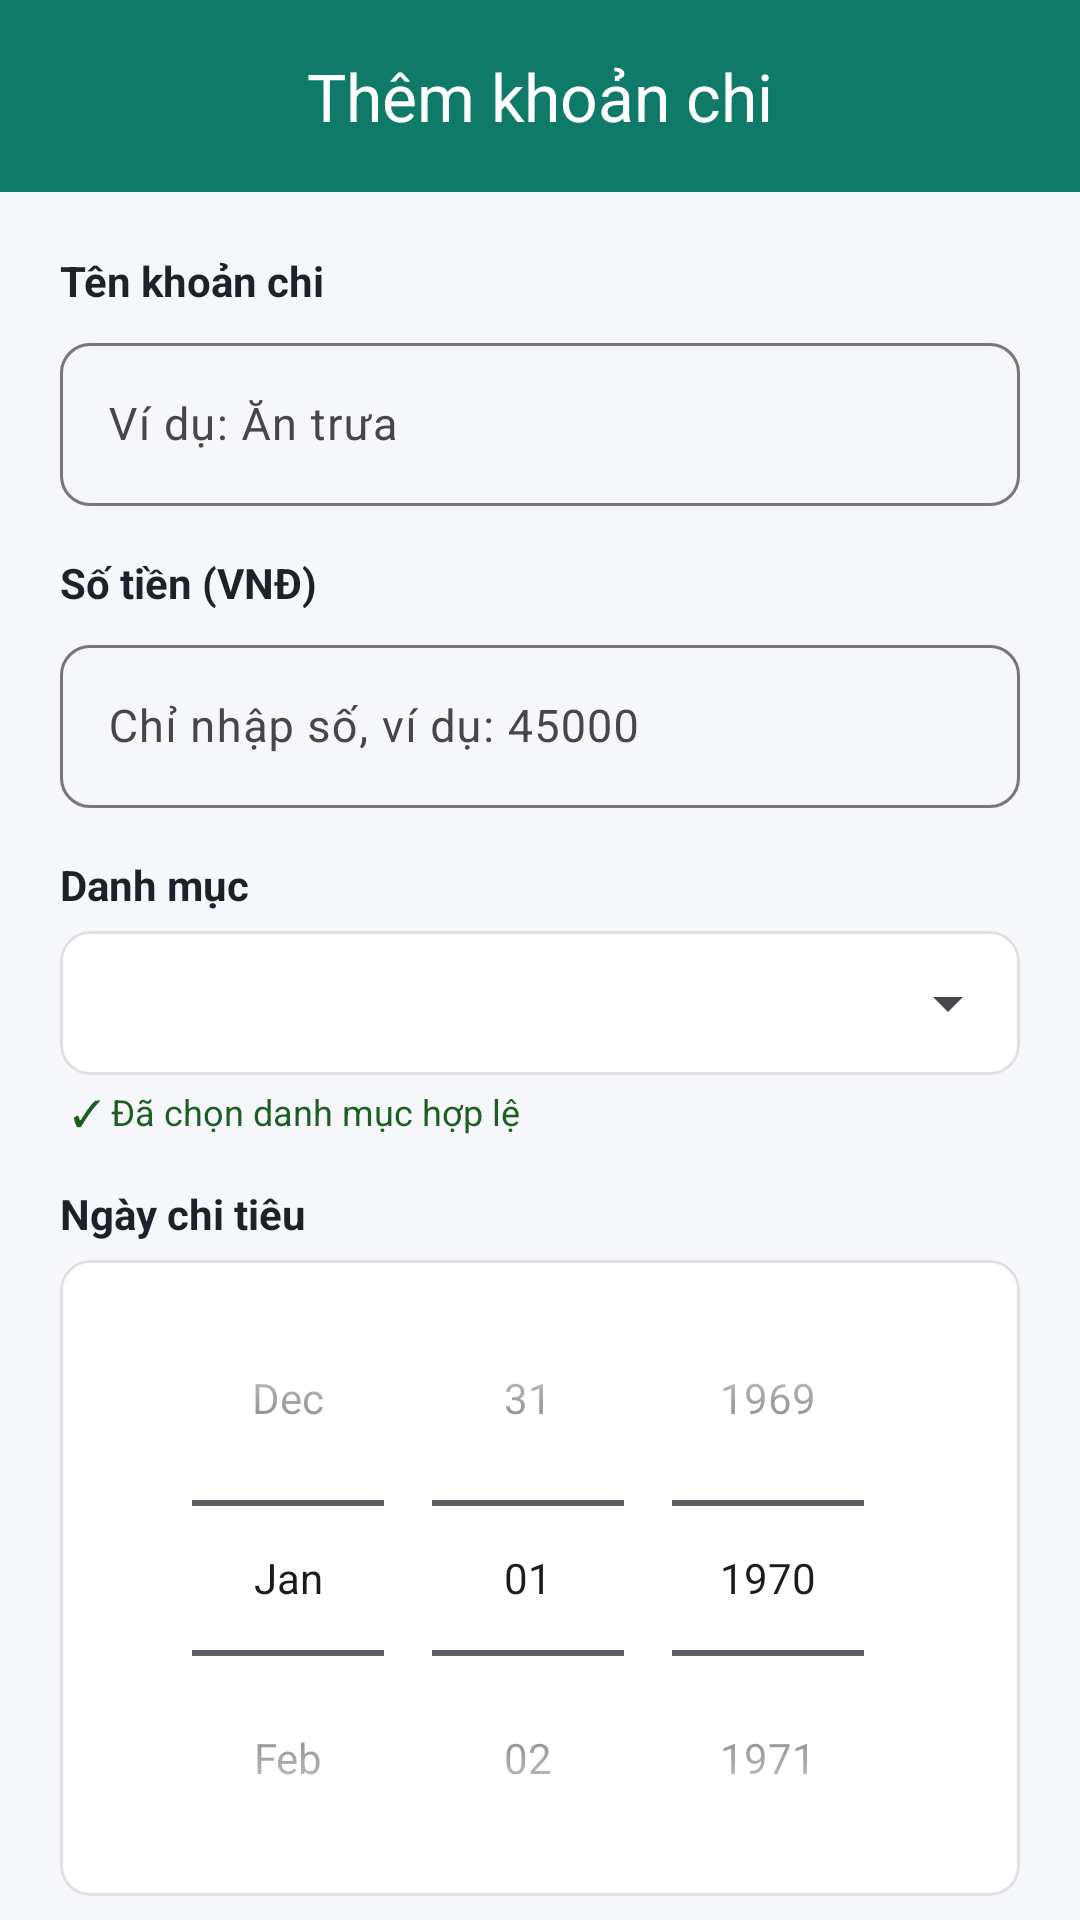

Produce the Android XML layout that renders to this screen, including the resource entries it uses.
<!-- AndroidManifest.xml: application theme Theme.BaiThucHanh3 -->
<!-- res/layout/activity_add_expense.xml -->
<?xml version="1.0" encoding="utf-8"?>
<androidx.coordinatorlayout.widget.CoordinatorLayout xmlns:android="http://schemas.android.com/apk/res/android"
    xmlns:app="http://schemas.android.com/apk/res-auto"
    xmlns:tools="http://schemas.android.com/tools"
    android:layout_width="match_parent"
    android:layout_height="match_parent"
    android:background="@color/bg_light">

    <com.google.android.material.appbar.AppBarLayout
        android:id="@+id/appBarLayout"
        android:layout_width="match_parent"
        android:layout_height="wrap_content">

        <com.google.android.material.appbar.MaterialToolbar
            android:id="@+id/toolbar"
            android:layout_width="match_parent"
            android:layout_height="?attr/actionBarSize"
            android:background="@color/primary_green"
            app:navigationIcon="@drawable/ic_back_white"
            app:title="@string/add_expense_title"
            app:titleCentered="true"
            app:titleTextColor="@color/white" />

    </com.google.android.material.appbar.AppBarLayout>

    <androidx.core.widget.NestedScrollView
        android:layout_width="match_parent"
        android:layout_height="match_parent"
        android:fillViewport="true"
        app:layout_behavior="@string/appbar_scrolling_view_behavior">

        <androidx.constraintlayout.widget.ConstraintLayout
            android:layout_width="match_parent"
            android:layout_height="wrap_content"
            android:padding="20dp">

            
            <TextView
                android:id="@+id/lblExpenseName"
                android:layout_width="wrap_content"
                android:layout_height="wrap_content"
                android:text="@string/expense_name"
                android:textColor="@color/text_primary"
                android:textSize="14sp"
                android:textStyle="bold"
                app:layout_constraintStart_toStartOf="parent"
                app:layout_constraintTop_toTopOf="parent" />

            <com.google.android.material.textfield.TextInputLayout
                android:id="@+id/tilExpenseName"
                style="@style/Widget.Material3.TextInputLayout.OutlinedBox"
                android:layout_width="match_parent"
                android:layout_height="wrap_content"
                android:layout_marginTop="6dp"
                app:boxCornerRadiusBottomEnd="10dp"
                app:boxCornerRadiusBottomStart="10dp"
                app:boxCornerRadiusTopEnd="10dp"
                app:boxCornerRadiusTopStart="10dp"
                app:helperTextTextColor="@color/category_chip_text"
                app:layout_constraintTop_toBottomOf="@+id/lblExpenseName">

                <com.google.android.material.textfield.TextInputEditText
                    android:id="@+id/etExpenseName"
                    android:layout_width="match_parent"
                    android:layout_height="wrap_content"
                    android:hint="@string/expense_name_hint"
                    android:inputType="text"
                    android:textSize="15sp" />
            </com.google.android.material.textfield.TextInputLayout>

            
            <TextView
                android:id="@+id/lblExpenseAmount"
                android:layout_width="wrap_content"
                android:layout_height="wrap_content"
                android:layout_marginTop="16dp"
                android:text="@string/expense_amount"
                android:textColor="@color/text_primary"
                android:textSize="14sp"
                android:textStyle="bold"
                app:layout_constraintStart_toStartOf="parent"
                app:layout_constraintTop_toBottomOf="@+id/tilExpenseName" />

            <com.google.android.material.textfield.TextInputLayout
                android:id="@+id/tilExpenseAmount"
                style="@style/Widget.Material3.TextInputLayout.OutlinedBox"
                android:layout_width="match_parent"
                android:layout_height="wrap_content"
                android:layout_marginTop="6dp"
                app:boxCornerRadiusBottomEnd="10dp"
                app:boxCornerRadiusBottomStart="10dp"
                app:boxCornerRadiusTopEnd="10dp"
                app:boxCornerRadiusTopStart="10dp"
                app:helperTextTextColor="@color/category_chip_text"
                app:layout_constraintTop_toBottomOf="@+id/lblExpenseAmount">

                <com.google.android.material.textfield.TextInputEditText
                    android:id="@+id/etExpenseAmount"
                    android:layout_width="match_parent"
                    android:layout_height="wrap_content"
                    android:hint="@string/expense_amount_hint"
                    android:inputType="number"
                    android:textSize="15sp" />
            </com.google.android.material.textfield.TextInputLayout>

            
            <TextView
                android:id="@+id/lblExpenseCategory"
                android:layout_width="wrap_content"
                android:layout_height="wrap_content"
                android:layout_marginTop="16dp"
                android:text="@string/expense_category"
                android:textColor="@color/text_primary"
                android:textSize="14sp"
                android:textStyle="bold"
                app:layout_constraintStart_toStartOf="parent"
                app:layout_constraintTop_toBottomOf="@+id/tilExpenseAmount" />

            <com.google.android.material.card.MaterialCardView
                android:id="@+id/cardSpinner"
                android:layout_width="match_parent"
                android:layout_height="wrap_content"
                android:layout_marginTop="6dp"
                app:cardBackgroundColor="@color/white"
                app:cardCornerRadius="10dp"
                app:cardElevation="0dp"
                app:layout_constraintTop_toBottomOf="@+id/lblExpenseCategory"
                app:strokeColor="@color/card_border"
                app:strokeWidth="1dp">

                <Spinner
                    android:id="@+id/spCategory"
                    android:layout_width="match_parent"
                    android:layout_height="48dp"
                    android:paddingHorizontal="8dp" />
            </com.google.android.material.card.MaterialCardView>

            <TextView
                android:id="@+id/tvCategorySuccess"
                android:layout_width="wrap_content"
                android:layout_height="wrap_content"
                android:layout_marginTop="4dp"
                android:layout_marginStart="4dp"
                android:text="@string/helper_valid_category"
                android:textColor="@color/category_chip_text"
                android:textSize="12sp"
                app:layout_constraintStart_toStartOf="parent"
                app:layout_constraintTop_toBottomOf="@+id/cardSpinner" />

            
            <TextView
                android:id="@+id/lblExpenseDate"
                android:layout_width="wrap_content"
                android:layout_height="wrap_content"
                android:layout_marginTop="16dp"
                android:text="@string/expense_date"
                android:textColor="@color/text_primary"
                android:textSize="14sp"
                android:textStyle="bold"
                app:layout_constraintStart_toStartOf="parent"
                app:layout_constraintTop_toBottomOf="@+id/tvCategorySuccess" />

            <com.google.android.material.card.MaterialCardView
                android:id="@+id/cardDatePicker"
                android:layout_width="match_parent"
                android:layout_height="wrap_content"
                android:layout_marginTop="6dp"
                app:cardBackgroundColor="@color/white"
                app:cardCornerRadius="10dp"
                app:cardElevation="0dp"
                app:layout_constraintTop_toBottomOf="@+id/lblExpenseDate"
                app:strokeColor="@color/card_border"
                app:strokeWidth="1dp">

                <DatePicker
                    android:id="@+id/dpExpenseDate"
                    android:layout_width="match_parent"
                    android:layout_height="wrap_content"
                    android:calendarViewShown="false"
                    android:datePickerMode="spinner" />
            </com.google.android.material.card.MaterialCardView>

            <TextView
                android:id="@+id/tvDateSuccess"
                android:layout_width="wrap_content"
                android:layout_height="wrap_content"
                android:layout_marginTop="4dp"
                android:layout_marginStart="4dp"
                android:textColor="@color/category_chip_text"
                android:textSize="12sp"
                app:layout_constraintStart_toStartOf="parent"
                app:layout_constraintTop_toBottomOf="@+id/cardDatePicker"
                tools:text="✓ Đã chọn ngày chi tiêu: 16/10/2026" />

            
            <TextView
                android:id="@+id/lblExpenseNote"
                android:layout_width="wrap_content"
                android:layout_height="wrap_content"
                android:layout_marginTop="16dp"
                android:text="@string/expense_note"
                android:textColor="@color/text_primary"
                android:textSize="14sp"
                android:textStyle="bold"
                app:layout_constraintStart_toStartOf="parent"
                app:layout_constraintTop_toBottomOf="@+id/tvDateSuccess" />

            <com.google.android.material.textfield.TextInputLayout
                android:id="@+id/tilExpenseNote"
                style="@style/Widget.Material3.TextInputLayout.OutlinedBox"
                android:layout_width="match_parent"
                android:layout_height="wrap_content"
                android:layout_marginTop="6dp"
                app:boxCornerRadiusBottomEnd="10dp"
                app:boxCornerRadiusBottomStart="10dp"
                app:boxCornerRadiusTopEnd="10dp"
                app:boxCornerRadiusTopStart="10dp"
                app:helperText="@string/helper_optional_note"
                app:helperTextTextColor="@color/category_chip_text"
                app:layout_constraintTop_toBottomOf="@+id/lblExpenseNote">

                <com.google.android.material.textfield.TextInputEditText
                    android:id="@+id/etExpenseNote"
                    android:layout_width="match_parent"
                    android:layout_height="wrap_content"
                    android:gravity="top|start"
                    android:hint="@string/expense_note_hint"
                    android:inputType="textMultiLine"
                    android:minLines="3"
                    android:textSize="15sp" />
            </com.google.android.material.textfield.TextInputLayout>

            
            <com.google.android.material.button.MaterialButton
                android:id="@+id/btnSaveExpense"
                android:layout_width="match_parent"
                android:layout_height="52dp"
                android:layout_marginTop="24dp"
                android:layout_marginBottom="16dp"
                android:backgroundTint="@color/primary_green"
                android:text="@string/save_expense_button"
                android:textColor="@color/white"
                android:textSize="16sp"
                android:textStyle="bold"
                app:cornerRadius="26dp"
                app:layout_constraintBottom_toBottomOf="parent"
                app:layout_constraintTop_toBottomOf="@+id/tilExpenseNote" />

        </androidx.constraintlayout.widget.ConstraintLayout>

    </androidx.core.widget.NestedScrollView>

</androidx.coordinatorlayout.widget.CoordinatorLayout>
<!-- resources referenced by this layout -->
<resources>
  <color name="bg_light">#F5F7FA</color>
  <color name="card_border">#E0E0E0</color>
  <color name="category_chip_text">#1B5E20</color>
  <color name="primary_green">#0E7A67</color>
  <color name="text_primary">#1D2129</color>
  <color name="white">#FFFFFFFF</color>
  <string name="add_expense_title">Thêm khoản chi</string>
  <string name="expense_amount">Số tiền (VNĐ)</string>
  <string name="expense_amount_hint">Chỉ nhập số, ví dụ: 45000</string>
  <string name="expense_category">Danh mục</string>
  <string name="expense_date">Ngày chi tiêu</string>
  <string name="expense_name">Tên khoản chi</string>
  <string name="expense_name_hint">Ví dụ: Ăn trưa</string>
  <string name="expense_note">Ghi chú</string>
  <string name="expense_note_hint">Nhập ghi chú (nhiều dòng)…</string>
  <string name="helper_optional_note">Ghi chú (không bắt buộc)</string>
  <string name="helper_valid_category">✓ Đã chọn danh mục hợp lệ</string>
  <string name="save_expense_button">Lưu khoản chi</string>
  <style name="Theme.BaiThucHanh3" parent="Base.Theme.BaiThucHanh3" />
  <style name="Base.Theme.BaiThucHanh3" parent="Theme.Material3.DayNight.NoActionBar">
          <item name="colorPrimary">@color/primary_green</item>
          <item name="colorPrimaryDark">@color/primary_green_dark</item>
          <item name="colorSecondary">@color/accent_red</item>
          <item name="android:windowBackground">@color/bg_light</item>
      </style>
  <color name="primary_green_dark">#095245</color>
  <color name="accent_red">#D32F2F</color>
</resources>
